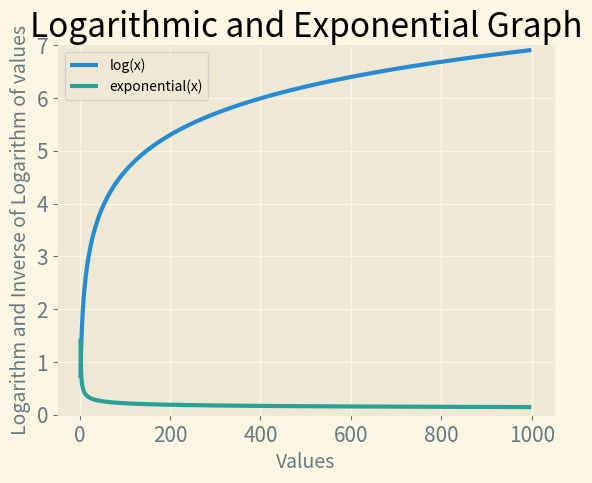

Source code (Python):
import matplotlib.pyplot as plt
import math


input_values = range(2, 1000)
output_values = [math.log(value) for value in input_values]
output_values1 = [1/math.log(value) for value in input_values]

plt.style.use("Solarize_Light2")
fig, ax = plt.subplots()
# ax.scatter(input_values, output_values, c=output_values, cmap=plt.cm.Reds, s=15)
# ax.scatter(input_values, output_values1, c=output_values, cmap=plt.cm.Greens, s=15)
ax.plot(input_values, output_values, input_values, output_values1, linewidth=3)
plt.ylim(-0, 7)

# Set the graph label and title.
ax.set_title("Logarithmic and Exponential Graph", fontsize=24)
ax.set_xlabel("Values", fontsize=14)
ax.set_ylabel("Logarithm and Inverse of Logarithm of values", fontsize=14)

# Set tick parameters.
ax.tick_params(axis='both', labelsize=15)
plt.legend(['log(x)', 'exponential(x)'])

plt.show()